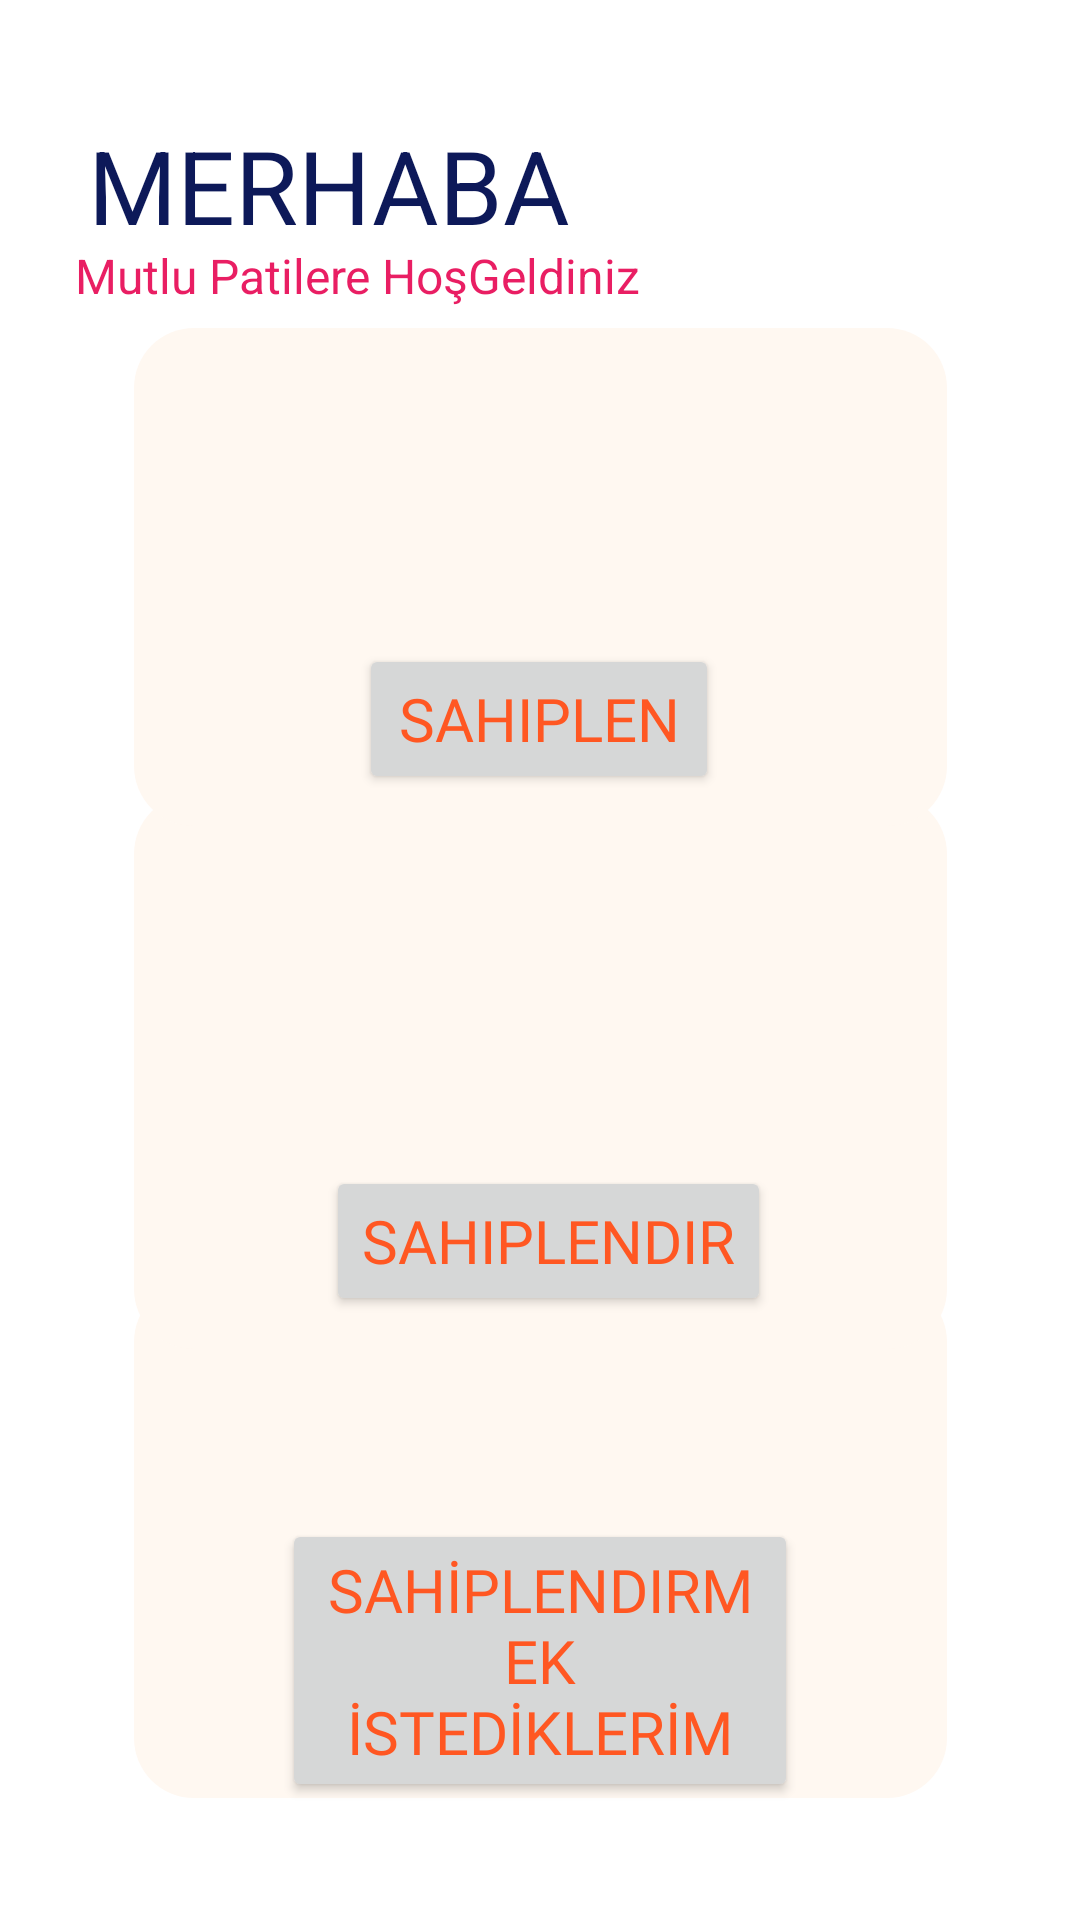

Here is an Android app screen rendered from its layout file. Give the layout XML and the strings, colors and styles it references.
<!-- AndroidManifest.xml: application theme Theme.MutluPatiler -->
<!-- res/layout/activity_home.xml -->
<?xml version="1.0" encoding="utf-8"?>
<androidx.constraintlayout.widget.ConstraintLayout xmlns:android="http://schemas.android.com/apk/res/android"
    xmlns:app="http://schemas.android.com/apk/res-auto"
    xmlns:tools="http://schemas.android.com/tools"
    android:layout_width="match_parent"
    android:layout_height="match_parent"
    android:background="#FFFFFF"
    tools:context=".HomeActivity">

    <TextView
        android:id="@+id/textViewBoxAdopt3"
        android:layout_width="271dp"
        android:layout_height="172dp"
        android:background="@drawable/rounded_corner"
        app:layout_constraintBottom_toBottomOf="parent"
        app:layout_constraintEnd_toEndOf="parent"
        app:layout_constraintStart_toStartOf="parent"
        app:layout_constraintTop_toTopOf="parent"
        app:layout_constraintVertical_bias="0.913" />

    <TextView
        android:id="@+id/textViewBoxAdopt2"
        android:layout_width="271dp"
        android:layout_height="185dp"
        android:background="@drawable/rounded_corner"
        app:layout_constraintBottom_toBottomOf="parent"
        app:layout_constraintEnd_toEndOf="parent"
        app:layout_constraintStart_toStartOf="parent"
        app:layout_constraintTop_toTopOf="parent"
        app:layout_constraintVertical_bias="0.582" />

    <Button
        android:id="@+id/buttonAdoptPet2"
        android:layout_width="wrap_content"
        android:layout_height="50dp"
        android:fontFamily="@font/marykate"
        android:onClick="AdoptYourPet"
        android:text="Sahiplendir"
        android:textColor="#FF5722"
        android:textSize="20sp"
        app:layout_constraintBottom_toBottomOf="parent"
        app:layout_constraintEnd_toEndOf="parent"
        app:layout_constraintHorizontal_bias="0.514"
        app:layout_constraintStart_toStartOf="parent"
        app:layout_constraintTop_toTopOf="parent"
        app:layout_constraintVertical_bias="0.659" />

    <TextView
        android:id="@+id/textViewHello"
        android:layout_width="165dp"
        android:layout_height="40dp"
        android:text="MERHABA!"
        android:textColor="#0D1959"
        android:textSize="34sp"
        app:layout_constraintBottom_toBottomOf="parent"
        app:layout_constraintEnd_toEndOf="parent"
        app:layout_constraintHorizontal_bias="0.151"
        app:layout_constraintStart_toStartOf="parent"
        app:layout_constraintTop_toTopOf="parent"
        app:layout_constraintVertical_bias="0.065" />

    <TextView
        android:id="@+id/textView7"
        android:layout_width="269dp"
        android:layout_height="27dp"
        android:text="Mutlu Patilere HoşGeldiniz"
        android:textColor="#E91E63"
        android:textSize="16sp"
        app:layout_constraintBottom_toBottomOf="parent"
        app:layout_constraintEnd_toEndOf="parent"
        app:layout_constraintHorizontal_bias="0.274"
        app:layout_constraintStart_toStartOf="parent"
        app:layout_constraintTop_toTopOf="parent"
        app:layout_constraintVertical_bias="0.132" />

    <TextView
        android:id="@+id/textViewBoxAdopt"
        android:layout_width="271dp"
        android:layout_height="166dp"
        android:background="@drawable/rounded_corner"
        app:layout_constraintBottom_toBottomOf="parent"
        app:layout_constraintEnd_toEndOf="parent"
        app:layout_constraintStart_toStartOf="parent"
        app:layout_constraintTop_toTopOf="parent"
        app:layout_constraintVertical_bias="0.231" />

    <ImageView
        android:id="@+id/imageViewAdopt"
        android:layout_width="109dp"
        android:layout_height="105dp"
        app:layout_constraintBottom_toBottomOf="parent"
        app:layout_constraintEnd_toEndOf="parent"
        app:layout_constraintStart_toStartOf="parent"
        app:layout_constraintTop_toTopOf="parent"
        app:layout_constraintVertical_bias="0.22"
        app:srcCompat="@drawable/ic_launcher_background" />

    <Button
        android:id="@+id/buttonAdoptPet"
        android:layout_width="120dp"
        android:layout_height="50dp"
        android:fontFamily="@font/marykate"
        android:onClick="AdoptingPage"
        android:text="Sahiplen"
        android:textColor="#FF5722"
        android:textSize="20sp"
        app:layout_constraintBottom_toBottomOf="parent"
        app:layout_constraintEnd_toEndOf="parent"
        app:layout_constraintHorizontal_bias="0.498"
        app:layout_constraintStart_toStartOf="parent"
        app:layout_constraintTop_toTopOf="parent"
        app:layout_constraintVertical_bias="0.364" />

    <Button
        android:id="@+id/buttonMyPets"
        android:layout_width="172dp"
        android:layout_height="wrap_content"
        android:fontFamily="@font/marykate"
        android:onClick="MyPetsPage"
        android:text="SAHİPLENDIRMEK İSTEDİKLERİM"
        android:textColor="#FF5722"
        android:textSize="20sp"
        app:layout_constraintBottom_toBottomOf="parent"
        app:layout_constraintEnd_toEndOf="parent"
        app:layout_constraintStart_toStartOf="parent"
        app:layout_constraintTop_toTopOf="parent"
        app:layout_constraintVertical_bias="0.928" />

    <ImageView
        android:id="@+id/imageView2"
        android:layout_width="111dp"
        android:layout_height="108dp"
        app:layout_constraintBottom_toBottomOf="parent"
        app:layout_constraintEnd_toEndOf="parent"
        app:layout_constraintHorizontal_bias="0.501"
        app:layout_constraintStart_toStartOf="parent"
        app:layout_constraintTop_toTopOf="parent"
        app:layout_constraintVertical_bias="0.529"
        app:srcCompat="@drawable/ic_launcher_background" />

    <ImageView
        android:id="@+id/imageView3"
        android:layout_width="117dp"
        android:layout_height="106dp"
        app:layout_constraintBottom_toBottomOf="parent"
        app:layout_constraintEnd_toEndOf="parent"
        app:layout_constraintStart_toStartOf="parent"
        app:layout_constraintTop_toTopOf="parent"
        app:layout_constraintVertical_bias="0.825"
        app:srcCompat="@drawable/ic_launcher_background" />

</androidx.constraintlayout.widget.ConstraintLayout>
<!-- resources referenced by this layout -->
<resources>
  <!-- drawable rounded_corner (drawable) -->
  <?xml version="1.0" encoding="utf-8"?>
      <shape xmlns:android="http://schemas.android.com/apk/res/android" >
  
          <solid android:color="#FFF8F1" />
  
          <padding
              android:left="10dp"
              android:right="10dp"
              android:bottom="10dp"
              android:top="10dp" />
  
          <corners android:radius="20dp" />
      </shape>
  <style name="Theme.MutluPatiler" parent="Theme.MaterialComponents.DayNight.DarkActionBar">
          
          <item name="colorPrimary">@color/purple_500</item>
          <item name="colorPrimaryVariant">@color/purple_700</item>
          <item name="colorOnPrimary">@color/white</item>
          
          <item name="colorSecondary">@color/teal_200</item>
          <item name="colorSecondaryVariant">@color/teal_700</item>
          <item name="colorOnSecondary">@color/black</item>
          
          <item name="android:statusBarColor">?attr/colorPrimaryVariant</item>
          
      </style>
  <color name="purple_500">#03A9F4</color>
  <color name="purple_700">#FF9800</color>
  <color name="white">#FFFFFFFF</color>
  <color name="teal_200">#03A9F4</color>
  <color name="teal_700">#FF018786</color>
  <color name="black">#FF000000</color>
</resources>
